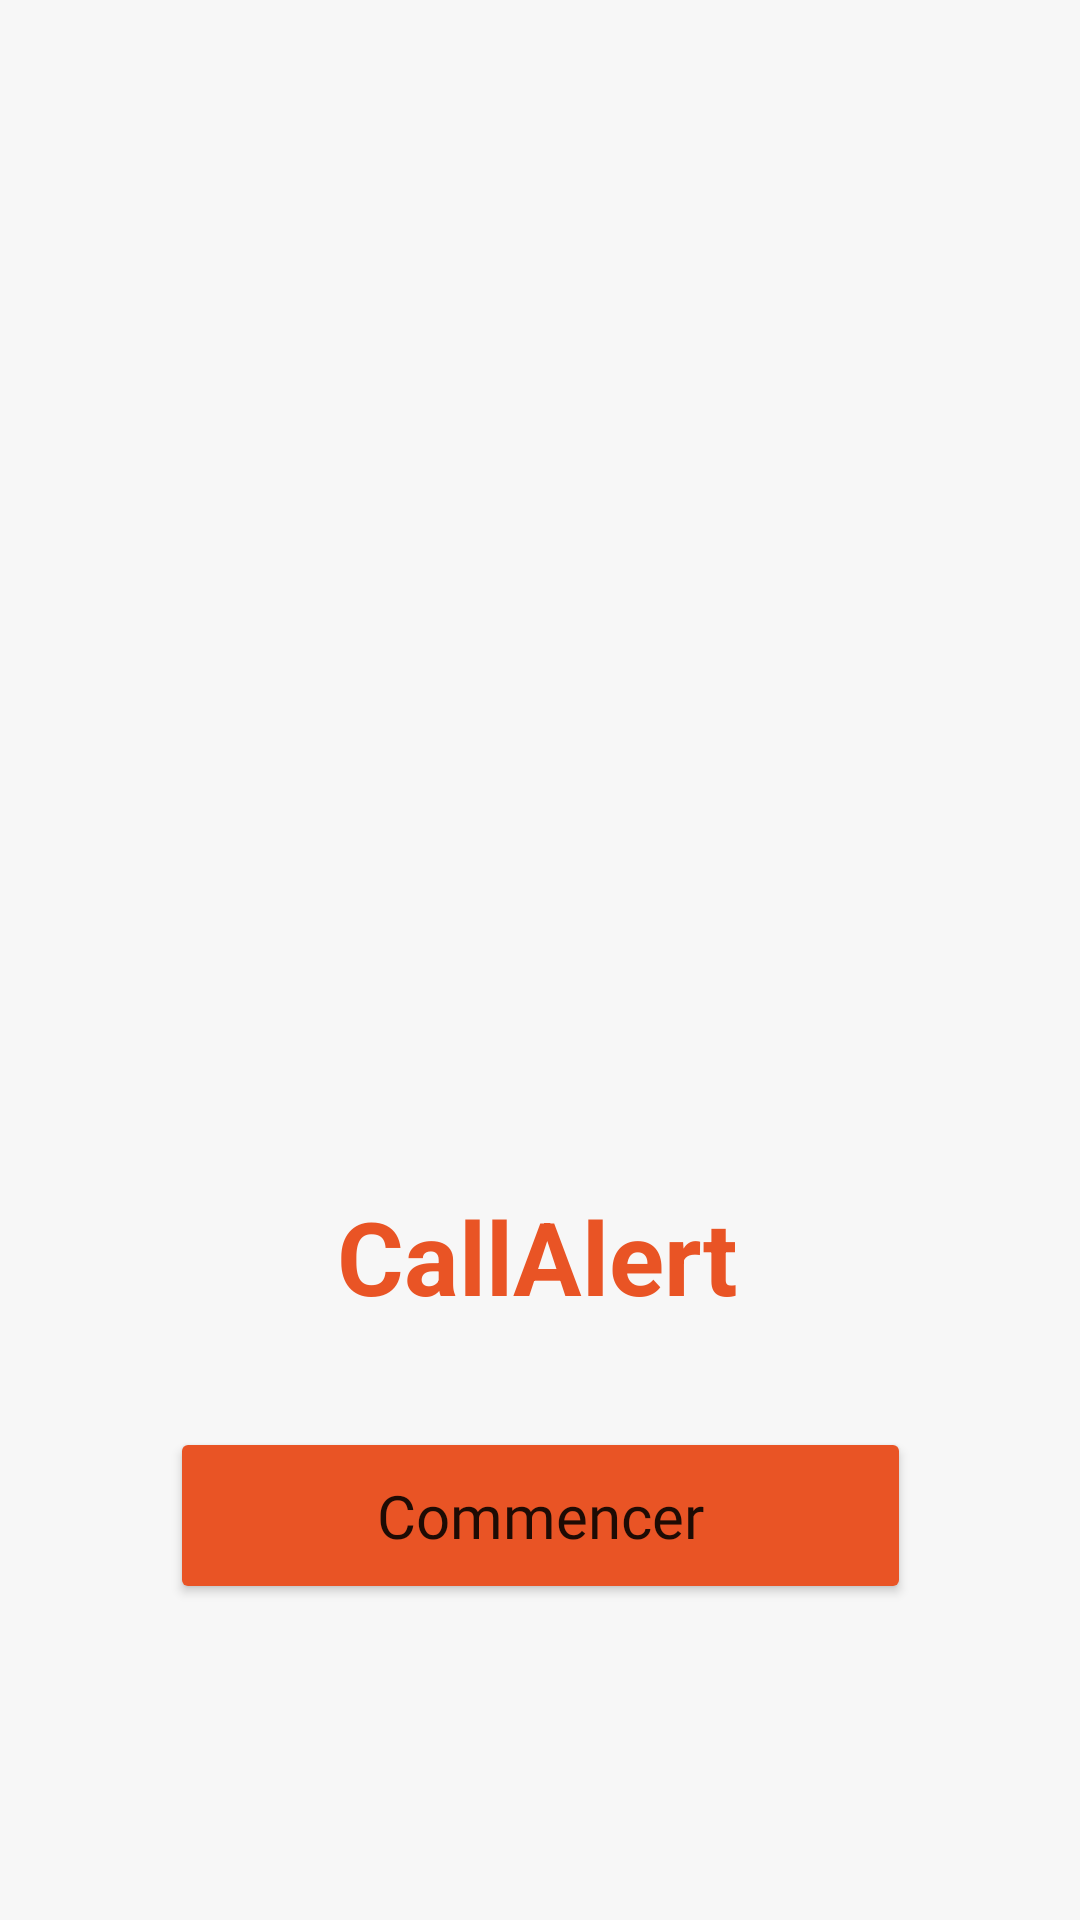

This screen was rendered from an Android layout file. Write that file and the resources it references.
<!-- AndroidManifest.xml: application theme Theme.application2 -->
<!-- res/layout/activity_start.xml -->
<?xml version="1.0" encoding="utf-8"?>
<androidx.constraintlayout.widget.ConstraintLayout xmlns:android="http://schemas.android.com/apk/res/android"
    xmlns:app="http://schemas.android.com/apk/res-auto"
    xmlns:tools="http://schemas.android.com/tools"
    android:layout_width="match_parent"
    android:layout_height="match_parent"
    android:background="#F7F7F7"
    android:backgroundTint="#F7F7F7"
    android:foregroundTint="#9F9F9F"
    tools:context="com.example.application2.MainActivity">

    <Button
        android:id="@+id/button2"
        android:layout_width="247dp"
        android:layout_height="59dp"
        android:layout_marginBottom="72dp"
        android:backgroundTint="#E95425"
        android:fontFamily="@font/montserrat_semibold"
        android:text="Commencer"
        android:textAllCaps="false"
        android:textSize="20dp"
        app:cornerRadius="20dp"
        app:layout_constraintBottom_toBottomOf="parent"
        app:layout_constraintEnd_toEndOf="parent"
        app:layout_constraintStart_toStartOf="parent"
        app:layout_constraintTop_toBottomOf="@+id/textView9"
        app:layout_constraintVertical_bias="0.509" />

    <TextView
        android:id="@+id/textView9"
        android:layout_width="wrap_content"
        android:layout_height="wrap_content"
        android:text="CallAlert"
        android:textColor="#E95425"
        android:textSize="34sp"
        android:textStyle="bold"
        app:layout_constraintEnd_toEndOf="parent"
        app:layout_constraintHorizontal_bias="0.497"
        app:layout_constraintStart_toStartOf="parent"
        app:layout_constraintTop_toBottomOf="@+id/imageView12" />

    <ImageView
        android:id="@+id/imageView12"
        android:layout_width="342dp"
        android:layout_height="216dp"
        android:layout_marginTop="180dp"
        app:layout_constraintEnd_toEndOf="parent"
        app:layout_constraintHorizontal_bias="0.492"
        app:layout_constraintStart_toStartOf="parent"
        app:layout_constraintTop_toTopOf="parent"
        app:srcCompat="@drawable/logo"
        tools:ignore="MissingConstraints" />

</androidx.constraintlayout.widget.ConstraintLayout>
<!-- resources referenced by this layout -->
<resources>
  <style name="Theme.application2" parent="Theme.MaterialComponents.DayNight.NoActionBar">
          
          <item name="colorPrimary">@color/orange</item>
          <item name="colorOnPrimary">@color/white</item>
          
          <item name="colorSecondary">@color/teal_200</item>
          <item name="colorSecondaryVariant">@color/teal_700</item>
          <item name="colorOnSecondary">@color/black</item>
          
          <item name="android:statusBarColor">?attr/colorPrimaryVariant</item>
          
      </style>
  <color name="orange">#E95425</color>
  <color name="white">#FFFFFFFF</color>
  <color name="teal_200">#FF03DAC5</color>
  <color name="teal_700">#FF018786</color>
  <color name="black">#FF000000</color>
</resources>
